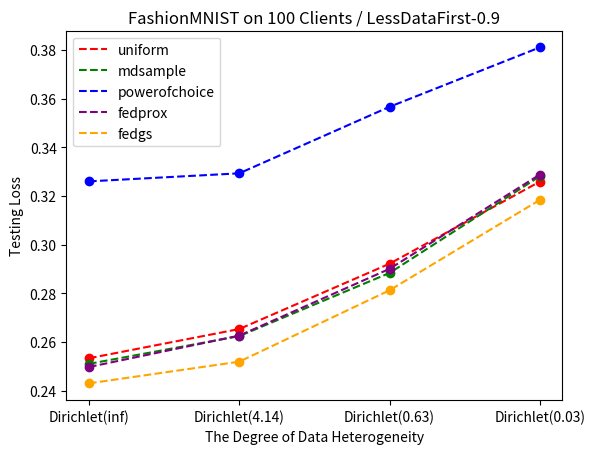

The script that saved this image:
import matplotlib.pyplot as plt
import numpy as np
skew = [0.1,0.7,0.8,0.9]
alpha = [(-4 * np.log(s + 10e-8)) ** 4 for s in skew]
methods = {
    'uniform':[0.2534,0.2654,0.2922,0.3259],
    'mdsample':[0.2511,0.2625,0.2884,0.3281],
    'powerofchoice':[0.3260,0.3293,0.3566,0.3810],
    'fedprox':[0.2498,0.2627, 0.2901,0.3288],
    'fedgs':[0.2431,0.2520,0.2813,0.3184],
}
legends = list(methods.keys())
colors = ['r','g','b','purple','orange']
x = [1,2,3,4]
for id,algo in enumerate(methods):
    y = methods[algo]
    plt.plot(x,y,'--', linewidth=1.5,c = colors[id],label=legends[id])
    plt.plot(x, y, 'o', linewidth=3, c=colors[id])
plt.xticks(x,['Dirichlet(inf)','Dirichlet(4.14)','Dirichlet(0.63)','Dirichlet(0.03)',])
plt.legend()
plt.xlabel('The Degree of Data Heterogeneity')
plt.ylabel('Testing Loss')
plt.title('FashionMNIST on 100 Clients / LessDataFirst-0.9')
plt.show()